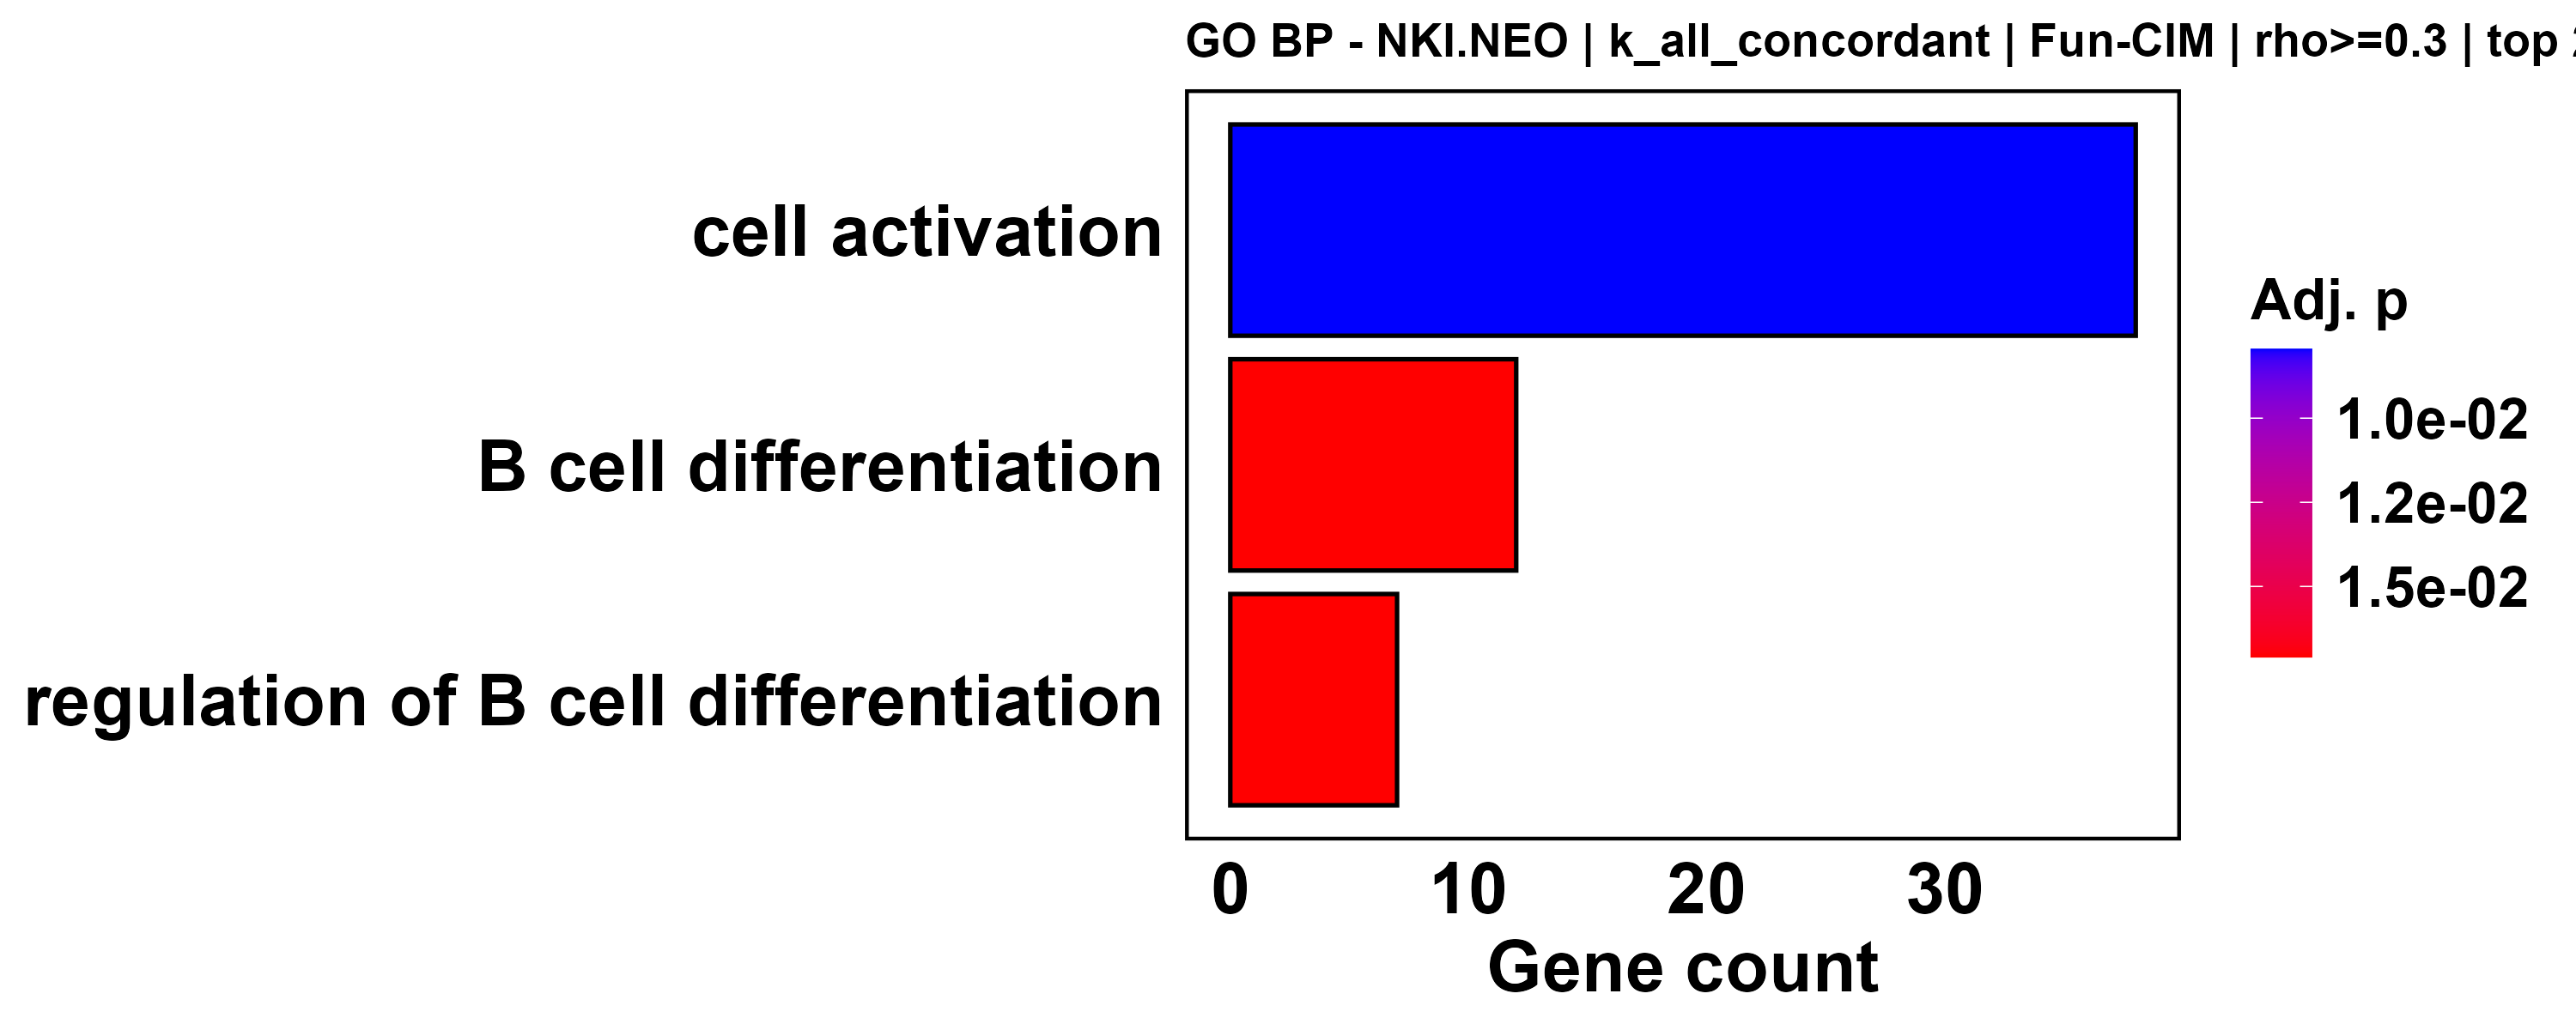

Source data for this figure (header and first rows):
ID, Description, GeneRatio, BgRatio, RichFactor, FoldEnrichment, zScore, pvalue, p.adjust, qvalue, geneID, Count
GO:0001775, cell activation, 38/185, 378/3926, 0.1005, 2.133, 5.154, 3.28235173342812e-06, 0.007947, 0.007169, PTGER4/INPP5D/PRDM1/STAT5B/DOCK11/STAT5A…, 38
GO:0030183, B cell differentiation, 12/185, 60/3926, 0.2, 4.244, 5.631, 1.60755559635071e-05, 0.0171, 0.01543, INPP5D/STAT5B/DOCK11/STAT5A/PTK2B/JAK3/Z…, 12
GO:0045577, regulation of B cell differentiation, 7/185, 20/3926, 0.35, 7.428, 6.408, 2.11873424828498e-05, 0.0171, 0.01543, INPP5D/STAT5B/STAT5A/ZFP36L2/BCL6/NFAM1/…, 7
